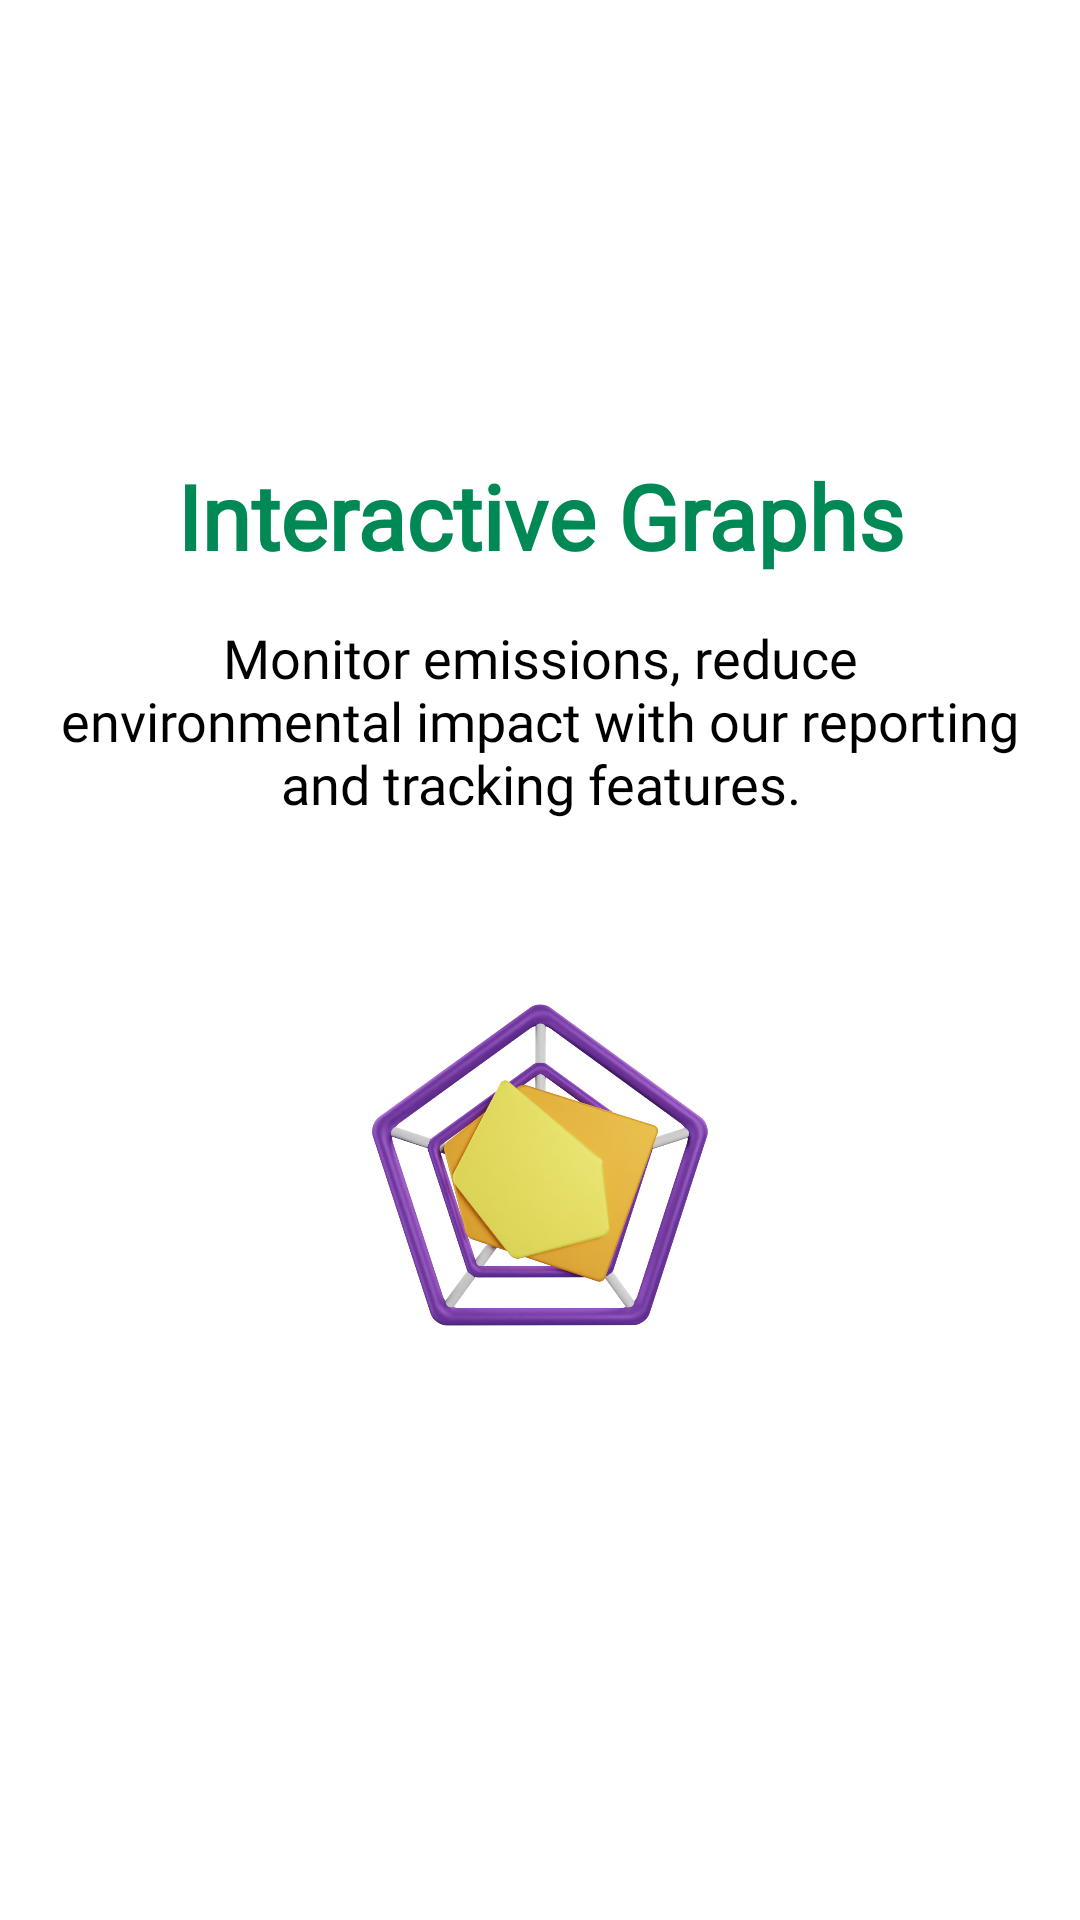

Produce the Android XML layout that renders to this screen, including the resource entries it uses.
<!-- AndroidManifest.xml: application theme Theme.SustainWebable -->
<!-- res/layout/fragment_two.xml -->
<?xml version="1.0" encoding="utf-8"?>
<androidx.constraintlayout.widget.ConstraintLayout xmlns:android="http://schemas.android.com/apk/res/android"
    xmlns:tools="http://schemas.android.com/tools"
    android:layout_width="match_parent"
    android:layout_height="match_parent"
    xmlns:app="http://schemas.android.com/apk/res-auto"
    tools:context=".FragmentTwo"
    android:background="@color/white">
    <LinearLayout
        android:layout_width="match_parent"
        android:layout_height="match_parent"
        android:orientation="vertical"
        android:gravity="center">
        <TextView
            android:id="@+id/header"
            android:textStyle="bold"
            android:layout_width="match_parent"
            android:layout_height="wrap_content"
            android:text="Interactive Graphs"
            android:fontFamily="@font/poppinsregular"
            android:textSize="30sp"
            android:textColor="@color/green"
            app:layout_constraintBottom_toTopOf="@+id/desc"
            android:gravity="center"/>
        <TextView
            android:id="@+id/desc"
            android:fontFamily="@font/poppinslight"
            android:layout_width="match_parent"
            android:layout_height="wrap_content"
            android:text="Monitor emissions, reduce environmental impact with our reporting and tracking features."
            android:padding="15dp"
            android:textSize="18sp"
            android:textColor="@color/black"
            app:layout_constraintTop_toBottomOf="@id/header"
            android:gravity="center"/>

        <ImageView
            android:layout_width="200dp"
            android:layout_height="200dp"
            android:layout_gravity="center"
            android:padding="30dp"
            android:src="@drawable/radargraph"
            app:layout_constraintEnd_toEndOf="parent"
            app:layout_constraintStart_toStartOf="parent"
            app:layout_constraintTop_toBottomOf="@id/desc" />
    </LinearLayout>

</androidx.constraintlayout.widget.ConstraintLayout>
<!-- resources referenced by this layout -->
<resources>
  <color name="black">#FF000000</color>
  <color name="green">#008955</color>
  <color name="white">#FFFFFFFF</color>
  <!-- drawable radargraph: png bitmap (drawable-v24, 467770 bytes) -->
  <style name="Theme.SustainWebable" parent="Theme.AppCompat.NoActionBar">
          
          <item name="colorPrimary">@color/purple_500</item>
          <item name="colorPrimaryVariant">@color/purple_700</item>
          <item name="colorOnPrimary">@color/white</item>
          
          <item name="colorSecondary">@color/teal_200</item>
          <item name="colorSecondaryVariant">@color/teal_700</item>
          <item name="colorOnSecondary">@color/black</item>
          
          <item name="android:statusBarColor">?attr/colorPrimaryVariant</item>
          
      </style>
  <color name="purple_500">#FF6200EE</color>
  <color name="purple_700">#FF3700B3</color>
  <color name="teal_200">#FF03DAC5</color>
  <color name="teal_700">#FF018786</color>
</resources>
